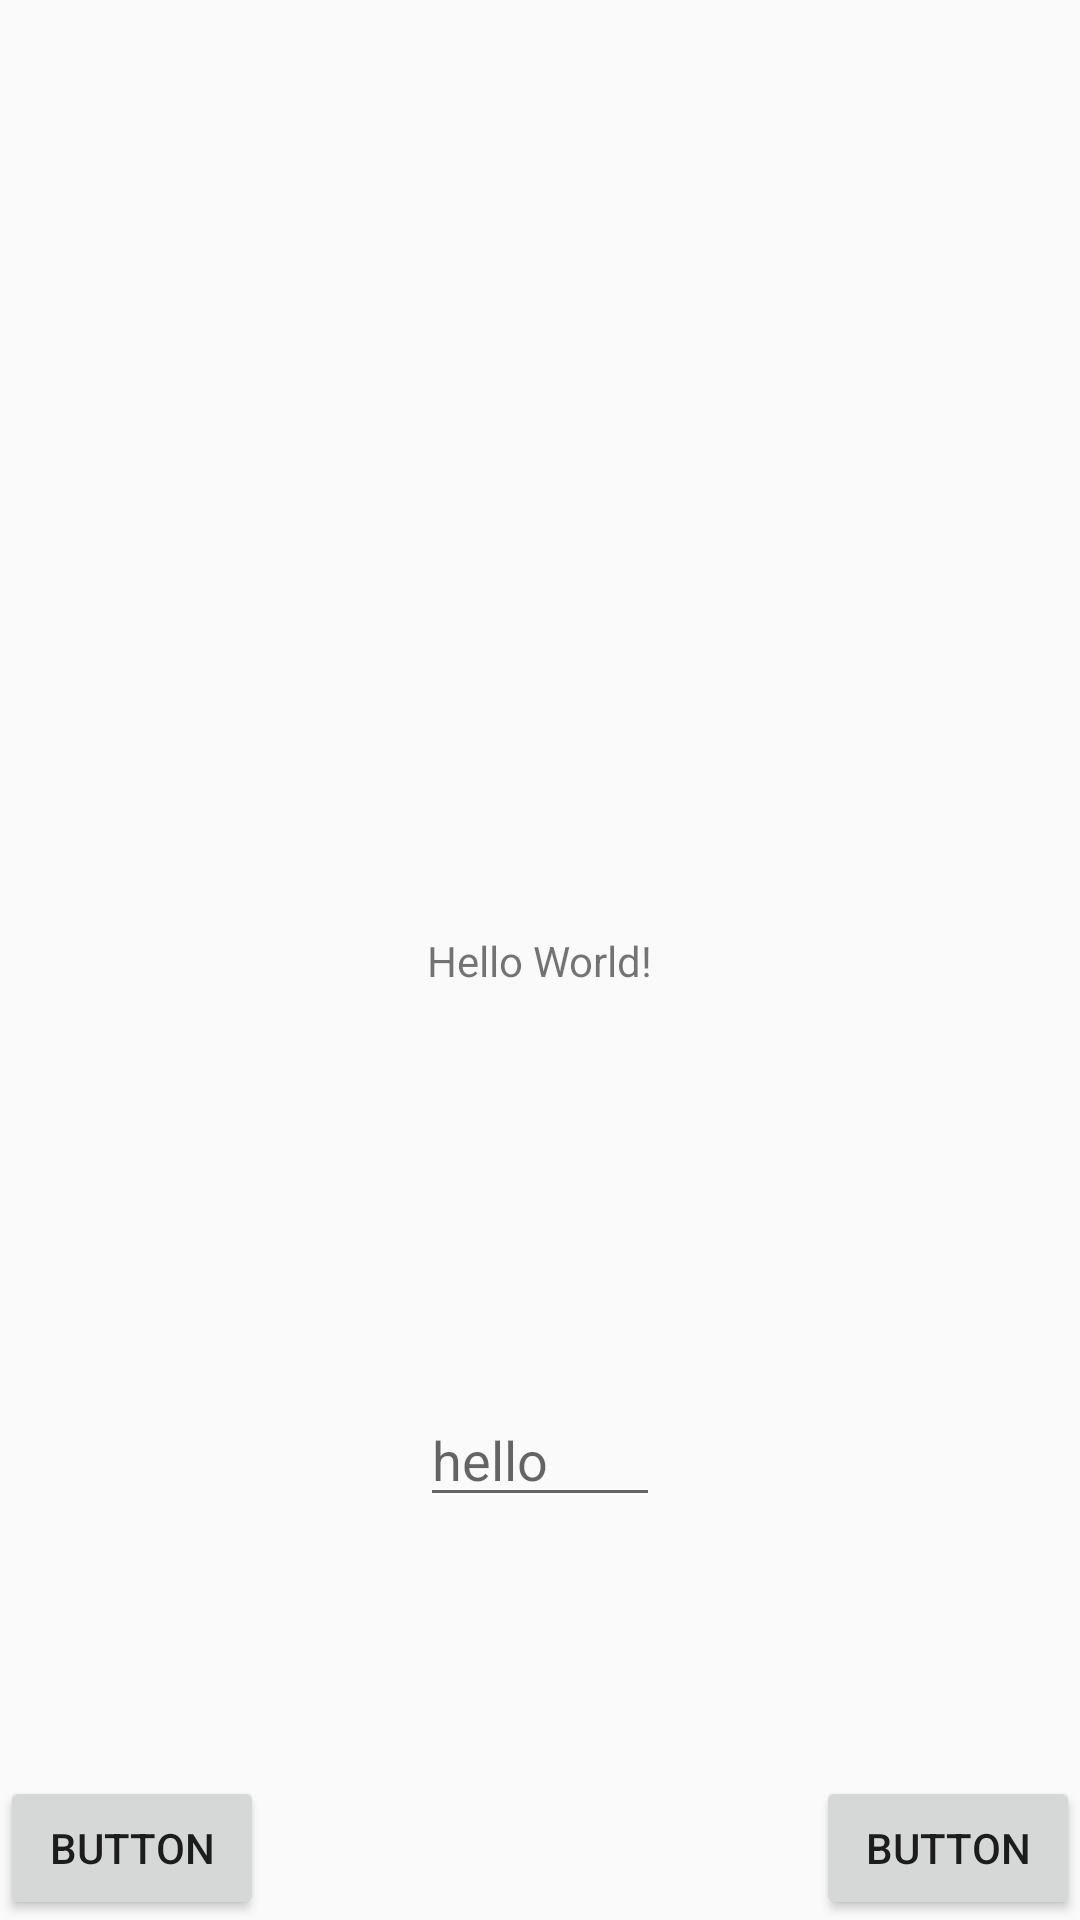

Here is an Android app screen rendered from its layout file. Give the layout XML and the strings, colors and styles it references.
<!-- AndroidManifest.xml: application theme AppTheme -->
<!-- res/layout/activity_main.xml -->
<?xml version="1.0" encoding="utf-8"?>
<androidx.constraintlayout.widget.ConstraintLayout xmlns:android="http://schemas.android.com/apk/res/android"
    xmlns:app="http://schemas.android.com/apk/res-auto"
    xmlns:tools="http://schemas.android.com/tools"
    android:layout_width="match_parent"
    android:layout_height="match_parent"
    tools:context=".MainActivity">



    <EditText
        android:id="@+id/etHello"
        android:hint="hello"
        android:layout_width="wrap_content"
        android:layout_height="wrap_content"
        android:minWidth="80dp"
        app:layout_constraintBottom_toBottomOf="parent"
        app:layout_constraintEnd_toEndOf="parent"
        app:layout_constraintStart_toStartOf="parent"
        app:layout_constraintTop_toBottomOf="@+id/textbox"/>
    <TextView
        android:id="@+id/textbox"
        android:layout_width="wrap_content"
        android:layout_height="wrap_content"
        android:text="Hello World!"
        app:layout_constraintBottom_toBottomOf="parent"
        app:layout_constraintLeft_toLeftOf="parent"
        app:layout_constraintRight_toRightOf="parent"
        app:layout_constraintTop_toTopOf="parent" />

    <Button
        android:id="@+id/button"
        android:layout_width="wrap_content"
        android:layout_height="wrap_content"
        android:text="Button"
        app:layout_constraintBottom_toBottomOf="parent"
        app:layout_constraintStart_toStartOf="parent" />

    <Button
        android:id="@+id/button2"
        android:layout_width="wrap_content"
        android:layout_height="wrap_content"
        android:text="Button"
        app:layout_constraintBottom_toBottomOf="parent"
        app:layout_constraintEnd_toEndOf="parent" />

</androidx.constraintlayout.widget.ConstraintLayout>
<!-- resources referenced by this layout -->
<resources>
  <style name="AppTheme" parent="Theme.AppCompat.Light.DarkActionBar">
          
          <item name="colorPrimary">@color/colorPrimary</item>
          <item name="colorPrimaryDark">@color/colorPrimaryDark</item>
          <item name="colorAccent">@color/colorAccent</item>
      </style>
  <color name="colorPrimary">#008577</color>
  <color name="colorPrimaryDark">#00574B</color>
  <color name="colorAccent">#D81B60</color>
</resources>
